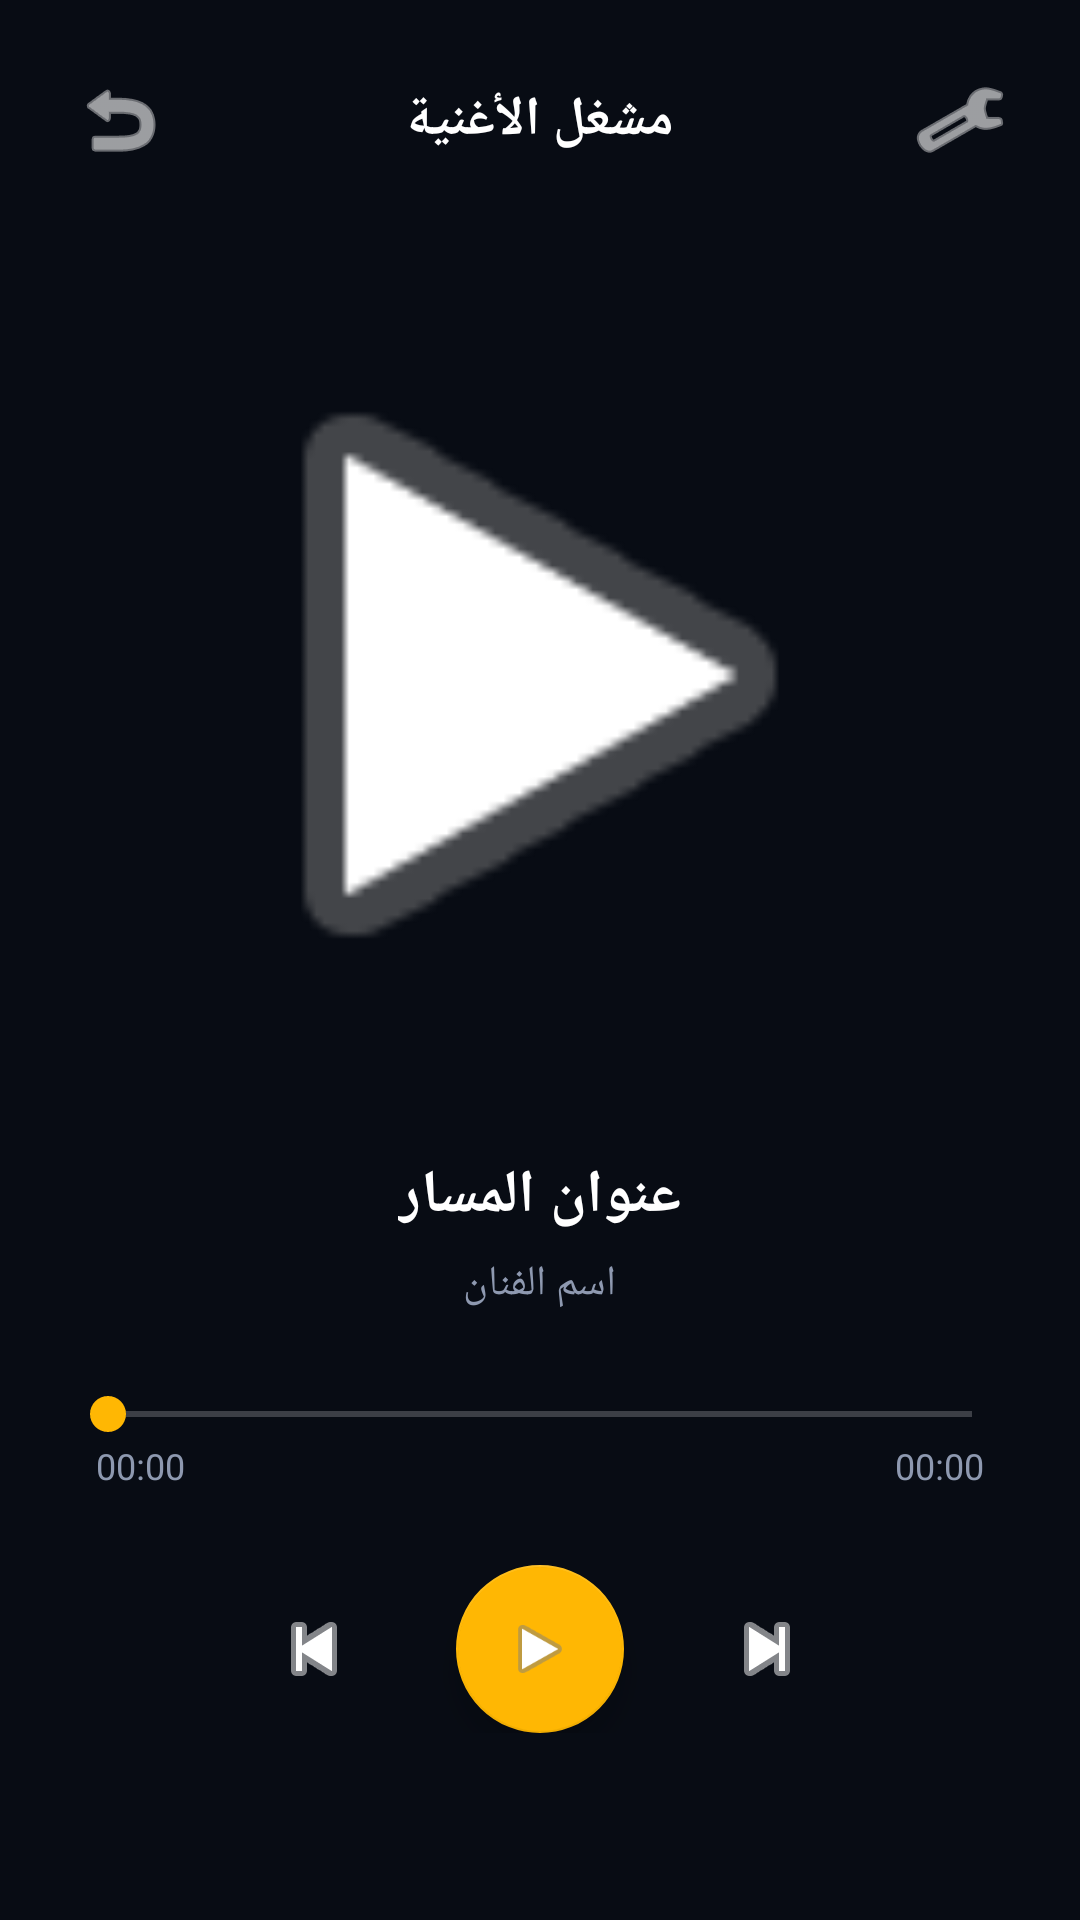

Reconstruct the res/layout file that produces this screen, plus the resources it refers to.
<!-- AndroidManifest.xml: application theme Theme.AppCompat.NoActionBar -->
<!-- res/layout/activity_player.xml -->
<?xml version="1.0" encoding="utf-8"?>
<RelativeLayout xmlns:android="http://schemas.android.com/apk/res/android"
    xmlns:app="http://schemas.android.com/apk/res-auto"
    android:layout_width="match_parent"
    android:layout_height="match_parent"
    android:background="@color/bg_dark"
    android:padding="20dp">

    <RelativeLayout
        android:id="@+id/topBar"
        android:layout_width="match_parent"
        android:layout_height="wrap_content">

        <ImageButton
            android:id="@+id/btnBack"
            android:layout_width="40dp"
            android:layout_height="40dp"
            android:background="?attr/selectableItemBackgroundBorderless"
            android:src="@android:drawable/ic_menu_revert"
            android:tint="@color/text_white"
            android:layout_alignParentStart="true"/>

        <TextView
            android:layout_width="wrap_content"
            android:layout_height="wrap_content"
            android:text="مشغل الأغنية"
            android:textColor="@color/text_white"
            android:textSize="18sp"
            android:textStyle="bold"
            android:layout_centerInParent="true"/>

        <ImageButton
            android:id="@+id/btnThemePicker"
            android:layout_width="40dp"
            android:layout_height="40dp"
            android:background="?attr/selectableItemBackgroundBorderless"
            android:src="@android:drawable/ic_menu_preferences"
            android:tint="@color/text_white"
            android:layout_alignParentEnd="true"/>
    </RelativeLayout>

    <RelativeLayout
        android:id="@+id/discArea"
        android:layout_width="260dp"
        android:layout_height="260dp"
        android:layout_below="@id/topBar"
        android:layout_centerHorizontal="true"
        android:layout_marginTop="35dp">

        <com.google.android.material.imageview.ShapeableImageView
            android:id="@+id/ivVinylArt"
            android:layout_width="match_parent"
            android:layout_height="match_parent"
            android:scaleType="centerCrop"
            android:src="@android:drawable/ic_media_play"
            app:shapeAppearanceOverlay="@style/CircleImageStyle"/>
    </RelativeLayout>

    <LinearLayout
        android:id="@+id/detailsArea"
        android:layout_width="match_parent"
        android:layout_height="wrap_content"
        android:layout_below="@id/discArea"
        android:layout_marginTop="30dp"
        android:gravity="center"
        android:orientation="vertical">

        <TextView
            android:id="@+id/tvPlayerTitle"
            android:layout_width="wrap_content"
            android:layout_height="wrap_content"
            android:text="عنوان المسار"
            android:textColor="@color/text_white"
            android:textSize="20sp"
            android:textStyle="bold"
            android:maxLines="1"
            android:ellipsize="end"/>

        <TextView
            android:id="@+id/tvPlayerArtist"
            android:layout_width="wrap_content"
            android:layout_height="wrap_content"
            android:text="اسم الفنان"
            android:textColor="@color/text_muted"
            android:textSize="14sp"
            android:layout_marginTop="6dp"/>
    </LinearLayout>

    <LinearLayout
        android:id="@+id/seekArea"
        android:layout_width="match_parent"
        android:layout_height="wrap_content"
        android:layout_below="@id/detailsArea"
        android:layout_marginTop="25dp"
        android:orientation="vertical">

        <SeekBar
            android:id="@+id/playerSeekBar"
            android:layout_width="match_parent"
            android:layout_height="wrap_content"
            android:progressTint="@color/accent_gold"
            android:thumbTint="@color/accent_gold"/>

        <RelativeLayout
            android:layout_width="match_parent"
            android:layout_height="wrap_content"
            android:paddingStart="12dp"
            android:paddingEnd="12dp">

            <TextView
                android:id="@+id/tvCurTime"
                android:layout_width="wrap_content"
                android:layout_height="wrap_content"
                android:text="00:00"
                android:textColor="@color/text_muted"
                android:textSize="12sp"/>

            <TextView
                android:id="@+id/tvTotTime"
                android:layout_width="wrap_content"
                android:layout_height="wrap_content"
                android:text="00:00"
                android:textColor="@color/text_muted"
                android:textSize="12sp"
                android:layout_alignParentEnd="true"/>
        </RelativeLayout>
    </LinearLayout>

    <LinearLayout
        android:layout_width="match_parent"
        android:layout_height="wrap_content"
        android:layout_below="@id/seekArea"
        android:layout_marginTop="25dp"
        android:gravity="center"
        android:orientation="horizontal">

        <ImageButton
            android:id="@+id/btnPrevTrack"
            android:layout_width="55dp"
            android:layout_height="55dp"
            android:background="?attr/selectableItemBackgroundBorderless"
            android:src="@android:drawable/ic_media_previous"
            android:tint="@color/text_white"/>

        <com.google.android.material.floatingactionbutton.FloatingActionButton
            android:id="@+id/fabPlayerPlay"
            android:layout_width="wrap_content"
            android:layout_height="wrap_content"
            android:layout_marginStart="20dp"
            android:layout_marginEnd="20dp"
            app:backgroundTint="@color/accent_gold"
            android:src="@android:drawable/ic_media_play"/>

        <ImageButton
            android:id="@+id/btnNextTrack"
            android:layout_width="55dp"
            android:layout_height="55dp"
            android:background="?attr/selectableItemBackgroundBorderless"
            android:src="@android:drawable/ic_media_next"
            android:tint="@color/text_white"/>
    </LinearLayout>

</RelativeLayout>
<!-- resources referenced by this layout -->
<resources>
  <color name="accent_gold">#FFB703</color>
  <color name="bg_dark">#080C14</color>
  <color name="text_muted">#8E99B0</color>
  <color name="text_white">#FFFFFF</color>
  <style name="CircleImageStyle">
          <item name="cornerSize">50%</item>
      </style>
</resources>
